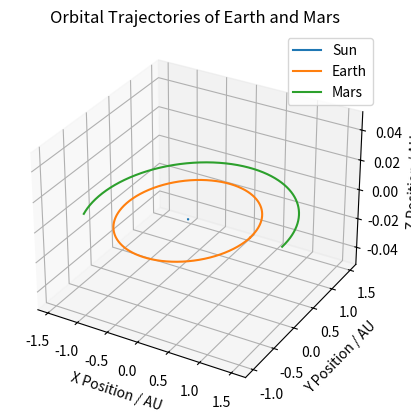

This chart was generated by the following Python code:
import numpy as np
import matplotlib.pyplot as plt

# Constants
G = 6.67430e-8  # Gravitational constant in cgs

# Number of bodies
N = 3

# Initialize masses for the 2 point masses
mass = np.array([1.989e33, 5.972e27, 6.417e26])    # Masses in g (Sun, Earth, Mars)

# Initialize positions (x) and velocities (v) in 3D space
x_vals = np.array([[0, 0, 0], [1.496e13, 0, 0], [2.251e13, 0, 0]])   # Initial Positions in cm
v_vals = np.array([[0, 0, 0], [0, 2.978e6, 0], [0, 2.408e6, 0]])     # Initial Orbital Velocities in cm/s

# Initial state vector W = [x_1, v_1, ..., x_N, v_N]
W_vals = np.hstack((x_vals, v_vals))   # Stack positions and velocities horizontally

# Time step
h_val = 1000    # Time step in seconds


# W = [x, v] is the 6N dimensional vector where W[i] = [x[i], v[i]]
def find_acceleration(m, x):
    """ Compute the gravitational acceleration for each body based on the positions of all bodies. """

    a = np.zeros((N, 3))    # Initialize accelerations for all bodies (3D)

    for i in range(N):
        a_i = np.zeros(3)   # The acceleration acting on body i

        for j in range(N):
            if i != j:
                # Vector from body j to body i
                r_ij = x[i] - x[j]
                distance = np.linalg.norm(r_ij)

                if distance != 0:
                    # Gravitational acceleration from body j on body i
                    a_i += -G * m[j] * r_ij / distance ** 3

        a[i] = a_i

    return a


def euler_method(m, W, h):
    """ Perform a single Euler step to update positions (x) and velocities (v). """

    # Split W into positions x and velocities v
    x = W[:, :3]    # First 3 columns are positions
    v = W[:, 3:]    # Next 3 columns are velocities

    # Compute accelerations based on current positions
    a = find_acceleration(m, x)

    # Update positions and velocities using the Euler method
    x_new = x + h * v   # Update positions
    v_new = v + h * a   # Update velocities

    # Combine new positions and velocities into W_new
    W_new = np.hstack((x_new, v_new))

    return W_new


# Simulate over time
num_steps = int(1 * 365 * 24 * 60 * 60 / h_val)     # Running for 1 Earth-year
W_history = [W_vals.copy()]  # To store the state at each time step

for step in range(num_steps):
    W_vals = euler_method(mass, W_vals, h_val)
    W_history.append(W_vals.copy())

# Extract positions history for plotting
positions_history = np.array([state[:, :3] for state in W_history])


def plot_trajectories(p_h):
    """ Plot the trajectories of all particles in 3D space. """

    labels = ["Sun", "Earth", "Mars"]

    fig = plt.figure()
    ax = fig.add_subplot(111, projection='3d')

    # Plot the trajectory of each particle
    for i in range(N):
        x_traj = p_h[:, i, 0]/1.496e13   # X trajectory of particle i
        y_traj = p_h[:, i, 1]/1.496e13   # Y trajectory of particle i
        z_traj = p_h[:, i, 2]/1.496e13   # Z trajectory of particle i
        ax.plot(x_traj, y_traj, z_traj, label=labels[i])

    ax.set_xlabel('X Position / AU')
    ax.set_ylabel('Y Position / AU')
    ax.set_zlabel('Z Position / AU')
    ax.set_title('Orbital Trajectories of Earth and Mars')
    ax.legend()

    plt.show()


# Plot the trajectories of the particles
plot_trajectories(positions_history)

# Example output of final positions after the simulation
x_final = W_vals[:, :3]
v_final = W_vals[:, 3:]

print("Final positions after simulation:")
print(x_final)
